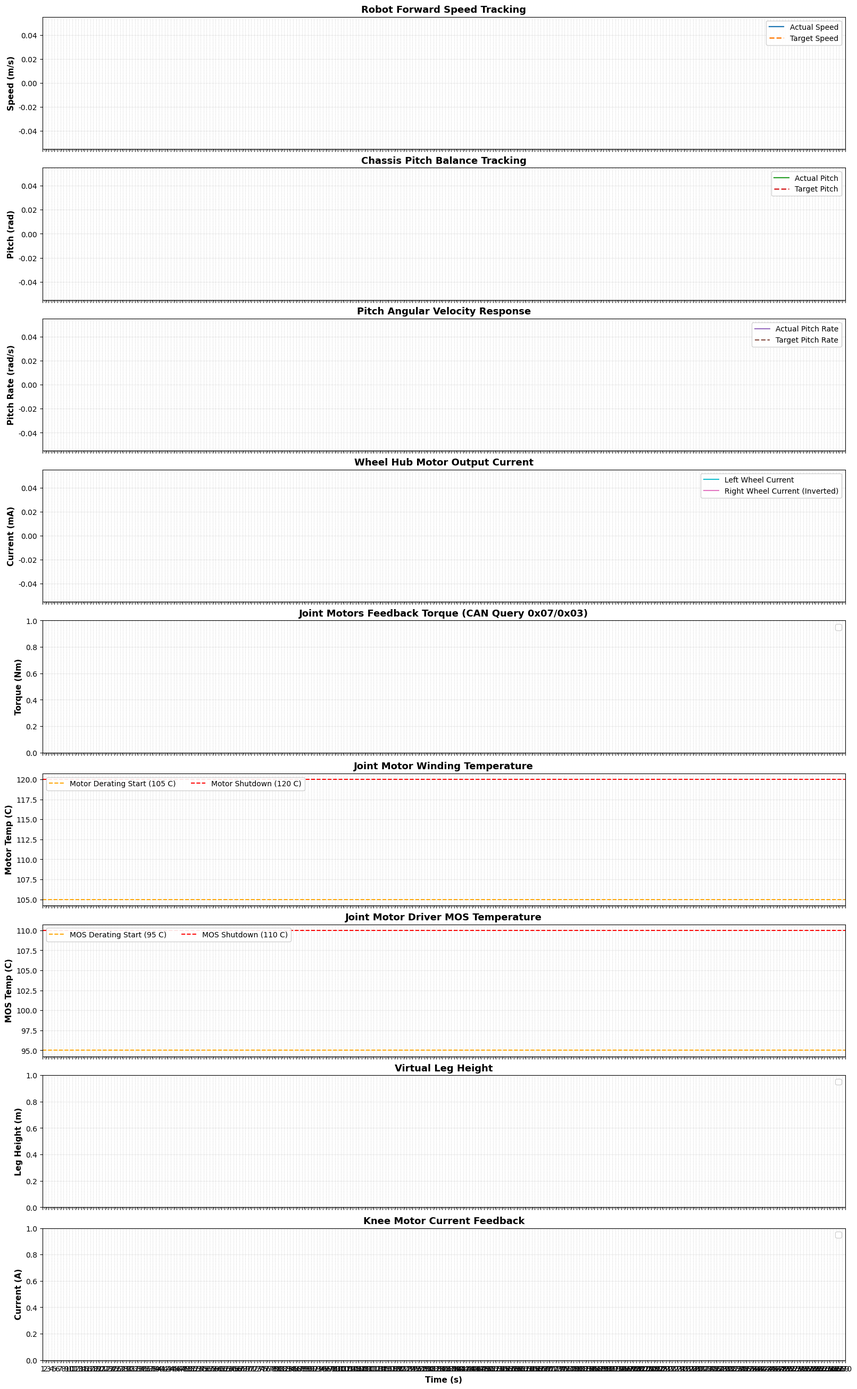

This figure's Python source: (Note: this script raises an exception after producing the figure.)
#!/usr/bin/env python3
# -*- coding: utf-8 -*-
import os
import struct
import numpy as np
import matplotlib.pyplot as plt
from matplotlib.ticker import MultipleLocator

base_path = "/home/robot/bbot_real/src/bbot_real/src/data_logs/"

# ===============================
# 时间显示范围 (单位: 秒)
# ===============================
TIME_START = 1.0
TIME_END = 270.0

# ==============================================================================
# 因克斯 (ENCOS) 电机 CAN 协议解析工具 (PDF 手册第 9.3 节 & 第 10 节)
# ==============================================================================
def parse_encos_feedback(data_bytes: bytes) -> dict:
    if len(data_bytes) < 2:
        return {}
    frame_type = (data_bytes[0] >> 5) & 0x07
    err_code = data_bytes[0] & 0x1F
    info = {"frame_type": frame_type, "error_code": err_code}

    if frame_type == 1 and len(data_bytes) >= 8:
        pos_raw = (
            (data_bytes[1] << 8) |
            data_bytes[2]
        )
        spd_raw = (
            (data_bytes[3] << 4) |
            (data_bytes[4] >> 4)
        )
        info["pos_rad"] = (
            (pos_raw / 65535.0) * 25.0 - 12.5
        )
        info["spd_rad_s"] = (
            (spd_raw / 4095.0) * 36.0 - 18.0
        )
        info["motor_temp"] = (
            data_bytes[6] - 50
        ) / 2.0
        info["mos_temp"] = (
            data_bytes[7] - 50
        ) / 2.0

    elif frame_type == 2 and len(data_bytes) >= 8:
        info["pos_deg"] = struct.unpack(">f", data_bytes[1:5])[0]
        info["current_a"] = struct.unpack(">h", data_bytes[5:7])[0] / 100.0

    elif frame_type == 3 and len(data_bytes) >= 8:
        info["spd_rpm"] = struct.unpack(">f", data_bytes[1:5])[0]
        info["current_a"] = struct.unpack(">h", data_bytes[5:7])[0] / 100.0

    elif frame_type == 5 and len(data_bytes) >= 4:
        query_id = data_bytes[1]
        if query_id == 3 and len(data_bytes) >= 6:
            info["current_a"] = struct.unpack(">f", data_bytes[2:6])[0]
        elif query_id == 22 and len(data_bytes) >= 4:
            info["kt"] = ((data_bytes[2] << 8) | data_bytes[3]) / 100.0

    return info

# ===============================
# 数据文件路径
# ===============================
angle_files = {
    "data": base_path + "angle_data.txt",
    "target": base_path + "target_angle_data.txt",
    "timestamp": base_path + "timestamp_angle.txt",
    "target_timestamp": base_path + "timestamp_target_angle.txt",
}

speed_files = {
    "data": base_path + "speed_data.txt",
    "target": base_path + "target_speed_data.txt",
    "timestamp": base_path + "timestamp_speed.txt",
    "target_timestamp": base_path + "timestamp_target_speed.txt",
}

gyro_files = {
    "data": base_path + "gyro_data.txt",
    "target": base_path + "target_gyro_data.txt",
    "timestamp": base_path + "timestamp_gyro.txt",
    "target_timestamp": base_path + "timestamp_target_gyro.txt",
}

current_files = {
    "left": base_path + "left_current_data.txt",
    "right": base_path + "right_current_data.txt",
    "timestamp_left": base_path + "timestamp_left_current.txt",
    "timestamp_right": base_path + "timestamp_right_current.txt",
}

def get_motor_file(primary_name, fallback_name):
    p = os.path.join(base_path, primary_name)
    return p if os.path.exists(p) else os.path.join(base_path, fallback_name)

motor_files = {
    "motor1": get_motor_file("hip_left_torque.txt", "motor1_torque.txt"),
    "motor2": get_motor_file("knee_left_torque.txt", "motor2_torque.txt"),
    "motor3": get_motor_file("hip_right_torque.txt", "motor3_torque.txt"),
    "motor4": get_motor_file("knee_right_torque.txt", "motor4_torque.txt"),
}

temperature_files = {
    "hip_left_motor": base_path + "hip_left_motor_temp.txt",
    "hip_left_mos": base_path + "hip_left_mos_temp.txt",
    "knee_left_motor": base_path + "knee_left_motor_temp.txt",
    "knee_left_mos": base_path + "knee_left_mos_temp.txt",
    "hip_right_motor": base_path + "hip_right_motor_temp.txt",
    "hip_right_mos": base_path + "hip_right_mos_temp.txt",
    "knee_right_motor": base_path + "knee_right_motor_temp.txt",
    "knee_right_mos": base_path + "knee_right_mos_temp.txt",
    "timestamp": base_path + "timestamp_joint_temp.txt",
}

# ===============================
# 新增：腿高 / 膝关节诊断日志
# ===============================
leg_diag_files = {
    "height": base_path + "current_height.txt",
    "left_height": base_path + "left_leg_height.txt",
    "right_height": base_path + "right_leg_height.txt",
    "knee_left_current": base_path + "knee_left_current_feedback.txt",
    "knee_right_current": base_path + "knee_right_current_feedback.txt",
    "knee_left_kt": base_path + "knee_left_kt.txt",
    "knee_right_kt": base_path + "knee_right_kt.txt",
    "timestamp": base_path + "timestamp_leg_diag.txt",
}

# ===============================
# 文件读取
# ===============================
def read_data(file_path, name):
    try:
        with open(file_path, "r") as f:
            data = [float(line.strip()) for line in f if line.strip()]
        print(f"Loaded {name}: {len(data)} points")
        return np.array(data)
    except Exception as e:
        print(f"Failed to read {name}: {e}")
        return np.array([])

# ===============================
# 数据对齐与处理
# ===============================
def process_dataset(files, label):
    data = read_data(files["data"], label + " actual")
    target = read_data(files["target"], label + " target")
    t = read_data(files["timestamp"], label + " time")
    tt = read_data(files["target_timestamp"], label + " target time")

    n = min(len(data), len(target), len(t), len(tt))
    if n == 0:
        return {
            "data": np.array([]),
            "target": np.array([]),
            "time": np.array([]),
            "target_time": np.array([]),
        }

    data = data[:n]
    target = target[:n]

    if len(t) > 1 and (t[n - 1] - t[0]) > 0.1:
        t = t[:n] - t[0]
        tt = tt[:n] - tt[0]
    else:
        t = np.arange(n) * 0.005
        tt = np.arange(n) * 0.005

    return {
        "data": data,
        "target": target,
        "time": t,
        "target_time": tt,
    }

def process_current():
    left = read_data(current_files["left"], "left current")
    right = read_data(current_files["right"], "right current")
    tl = read_data(current_files["timestamp_left"], "left time")
    tr = read_data(current_files["timestamp_right"], "right time")

    n = min(len(left), len(right), len(tl), len(tr))
    if n == 0:
        return {
            "left": np.array([]),
            "right": np.array([]),
            "tl": np.array([]),
            "tr": np.array([]),
        }

    left = left[:n]
    right = right[:n]

    if len(tl) > 1 and (tl[n - 1] - tl[0]) > 0.1:
        tl = tl[:n] - tl[0]
        tr = tr[:n] - tr[0]
    else:
        tl = np.arange(n) * 0.005
        tr = np.arange(n) * 0.005

    return {"left": left, "right": right, "tl": tl, "tr": tr}

def process_motor():
    motor = {}
    for key, file in motor_files.items():
        data = read_data(file, key + " torque")
        motor[key] = data

    valid_lens = [len(v) for v in motor.values() if len(v) > 0]
    n = min(valid_lens) if valid_lens else 0

    for key in motor:
        if len(motor[key]) >= n:
            motor[key] = motor[key][:n]
        else:
            motor[key] = np.zeros(n)

    motor["time"] = np.arange(n) * 0.005
    return motor

def process_temperature():
    temp = {}
    for key, file_path in temperature_files.items():
        if key == "timestamp":
            continue
        temp[key] = read_data(
            file_path,
            key.replace("_", " ")
        )

    t = read_data(
        temperature_files["timestamp"],
        "joint temperature time"
    )

    if len(t) == 0:
        temp["time"] = np.array([])
        return temp

    valid_lengths = [len(t)]
    for value in temp.values():
        if len(value) > 0:
            valid_lengths.append(len(value))
    n = min(valid_lengths)

    t = t[:n]
    for key in list(temp.keys()):
        if len(temp[key]) >= n:
            temp[key] = temp[key][:n]
        else:
            temp[key] = np.full(n, np.nan)

    if len(t) > 1 and (t[-1] - t[0]) > 0.1:
        t = t - t[0]
    else:
        t = np.arange(n) * 0.005

    temp["time"] = t
    return temp

def process_leg_diag():
    diag = {}
    for key, file_path in leg_diag_files.items():
        if key == "timestamp":
            continue
        diag[key] = read_data(
            file_path,
            key.replace("_", " ")
        )

    t = read_data(
        leg_diag_files["timestamp"],
        "leg diagnostic time"
    )

    if len(t) == 0:
        diag["time"] = np.array([])
        return diag

    n = len(t)
    valid_lengths = [len(t)]
    for value in diag.values():
        if len(value) > 0:
            valid_lengths.append(len(value))
    n = min(valid_lengths)

    t = t[:n]
    for key in list(diag.keys()):
        if len(diag[key]) >= n:
            diag[key] = diag[key][:n]
        else:
            diag[key] = np.full(n, np.nan)

    if len(t) > 1 and (t[-1] - t[0]) > 0.1:
        t = t - t[0]
    else:
        t = np.arange(n) * 0.005

    diag["time"] = t
    return diag

def auto_ylim(ax, x, y):
    if len(x) == 0 or len(y) == 0:
        return
    if len(x) == len(y):
        mask = (x >= TIME_START) & (x <= TIME_END)
        data = y[mask] if np.sum(mask) > 0 else y
    else:
        data = y

    data = np.asarray(data)
    data = data[np.isfinite(data)]
    if len(data) == 0:
        return

    ymin = np.min(data)
    ymax = np.max(data)
    r = ymax - ymin
    if r < 1e-6:
        r = max(abs(ymax), 0.1)
    margin = r * 0.15
    ax.set_ylim(ymin - margin, ymax + margin)

def print_knee_kt_summary(leg_diag):
    left_kt = leg_diag.get("knee_left_kt", np.array([]))
    right_kt = leg_diag.get("knee_right_kt", np.array([]))

    if len(left_kt) > 0:
        left_valid = left_kt[np.isfinite(left_kt)]
        if len(left_valid) > 0:
            print(f"Left Knee Kt median:  {np.median(left_valid):.4f} Nm/A")

    if len(right_kt) > 0:
        right_valid = right_kt[np.isfinite(right_kt)]
        if len(right_valid) > 0:
            print(f"Right Knee Kt median: {np.median(right_valid):.4f} Nm/A")

# ===============================
# 主绘图流程
# ===============================
def main():
    plt.rcParams["font.sans-serif"] = ["DejaVu Sans", "Arial"]
    plt.rcParams["axes.unicode_minus"] = False

    angle = process_dataset(angle_files, "pitch")
    speed = process_dataset(speed_files, "speed")
    gyro = process_dataset(gyro_files, "gyro")
    current = process_current()
    motor = process_motor()
    temperature = process_temperature()
    leg_diag = process_leg_diag()

    print_knee_kt_summary(leg_diag)

    # 启用约束布局，替代tight_layout，大幅提升渲染速度
    fig, axes = plt.subplots(9, 1, figsize=(16, 26), sharex=True, layout='constrained')

    # ============================================================
    # 1. 速度跟踪
    # ============================================================
    ax1 = axes[0]
    ax1.plot(
        speed["time"],
        speed["data"],
        label="Actual Speed",
        color="#1f77b4",
        lw=1.6
    )
    ax1.plot(
        speed["target_time"],
        speed["target"],
        label="Target Speed",
        color="#ff7f0e",
        linestyle="--",
        lw=1.8
    )
    ax1.set_ylabel("Speed (m/s)", fontsize=11, fontweight="bold")
    ax1.set_title("Robot Forward Speed Tracking", fontsize=13, fontweight="bold")
    ax1.legend(loc="upper right", framealpha=0.9)
    ax1.grid(True, linestyle=":", alpha=0.6)

    # ============================================================
    # 2. 俯仰角跟踪
    # ============================================================
    ax2 = axes[1]
    ax2.plot(
        angle["time"],
        angle["data"],
        label="Actual Pitch",
        color="#2ca02c",
        lw=1.6
    )
    ax2.plot(
        angle["target_time"],
        angle["target"],
        label="Target Pitch",
        color="#d62728",
        linestyle="--",
        lw=1.8
    )
    ax2.set_ylabel("Pitch (rad)", fontsize=11, fontweight="bold")
    ax2.set_title("Chassis Pitch Balance Tracking", fontsize=13, fontweight="bold")
    ax2.legend(loc="upper right", framealpha=0.9)
    ax2.grid(True, linestyle=":", alpha=0.6)

    # ============================================================
    # 3. 俯仰角速度
    # ============================================================
    ax3 = axes[2]
    ax3.plot(
        gyro["time"],
        gyro["data"],
        label="Actual Pitch Rate",
        color="#9467bd",
        lw=1.4
    )
    ax3.plot(
        gyro["target_time"],
        gyro["target"],
        label="Target Pitch Rate",
        color="#8c564b",
        linestyle="--",
        lw=1.6
    )
    ax3.set_ylabel("Pitch Rate (rad/s)", fontsize=11, fontweight="bold")
    ax3.set_title("Pitch Angular Velocity Response", fontsize=13, fontweight="bold")
    ax3.legend(loc="upper right", framealpha=0.9)
    ax3.grid(True, linestyle=":", alpha=0.6)

    # ============================================================
    # 4. 轮毂电机电流
    # ============================================================
    ax4 = axes[3]
    ax4.plot(
        current["tl"],
        current["left"],
        label="Left Wheel Current",
        color="#17becf",
        lw=1.5
    )
    ax4.plot(
        current["tr"],
        -current["right"],
        label="Right Wheel Current (Inverted)",
        color="#e377c2",
        lw=1.5
    )
    ax4.set_ylabel("Current (mA)", fontsize=11, fontweight="bold")
    ax4.set_title("Wheel Hub Motor Output Current", fontsize=13, fontweight="bold")
    ax4.legend(loc="upper right", framealpha=0.9)
    ax4.grid(True, linestyle=":", alpha=0.6)

    # ============================================================
    # 5. 四关节电机力矩反馈
    # ============================================================
    ax5 = axes[4]
    motor_labels = {
        "motor1": "Motor ID 1 (Left Hip)",
        "motor2": "Motor 2 (Left Knee)",
        "motor3": "Motor 3 (Right Hip)",
        "motor4": "Motor 4 (Right Knee - Inverted)",
    }
    colors = ["#e41a1c", "#377eb8", "#4daf4a", "#984ea3"]
    invert_motors = ["motor4"]
    plotted_motor_data = []

    for i in range(1, 5):
        key = f"motor{i}"
        if key in motor and len(motor[key]) > 0:
            data_to_plot = -motor[key] if key in invert_motors else motor[key]
            ax5.plot(
                motor["time"],
                data_to_plot,
                label=motor_labels[key],
                color=colors[i - 1],
                lw=1.6
            )
            plotted_motor_data.append(data_to_plot)

    ax5.set_ylabel("Torque (Nm)", fontsize=11, fontweight="bold")
    ax5.set_title(
        "Joint Motors Feedback Torque (CAN Query 0x07/0x03)",
        fontsize=13,
        fontweight="bold"
    )
    ax5.legend(loc="upper right", ncol=2, framealpha=0.9)
    ax5.grid(True, linestyle=":", alpha=0.6)

    # ============================================================
    # 6. 四关节电机线圈温度
    # ============================================================
    ax6 = axes[5]
    temp_colors = {
        "hip_left": "#e41a1c",
        "knee_left": "#377eb8",
        "hip_right": "#4daf4a",
        "knee_right": "#984ea3",
    }

    if len(temperature.get("time", [])) > 0:
        ax6.plot(
            temperature["time"],
            temperature["hip_left_motor"],
            label="Left Hip Motor",
            color=temp_colors["hip_left"],
            lw=1.6
        )
        ax6.plot(
            temperature["time"],
            temperature["knee_left_motor"],
            label="Left Knee Motor",
            color=temp_colors["knee_left"],
            lw=1.8
        )
        ax6.plot(
            temperature["time"],
            temperature["hip_right_motor"],
            label="Right Hip Motor",
            color=temp_colors["hip_right"],
            lw=1.6
        )
        ax6.plot(
            temperature["time"],
            temperature["knee_right_motor"],
            label="Right Knee Motor",
            color=temp_colors["knee_right"],
            lw=1.8
        )

    ax6.axhline(
        105.0,
        color="orange",
        linestyle="--",
        lw=1.4,
        label="Motor Derating Start (105 C)"
    )
    ax6.axhline(
        120.0,
        color="red",
        linestyle="--",
        lw=1.4,
        label="Motor Shutdown (120 C)"
    )
    ax6.set_ylabel("Motor Temp (C)", fontsize=11, fontweight="bold")
    ax6.set_title("Joint Motor Winding Temperature", fontsize=13, fontweight="bold")
    ax6.legend(loc="upper left", ncol=2, framealpha=0.9)
    ax6.grid(True, linestyle=":", alpha=0.6)

    # ============================================================
    # 7. 四关节驱动 MOS 温度
    # ============================================================
    ax7 = axes[6]
    if len(temperature.get("time", [])) > 0:
        ax7.plot(
            temperature["time"],
            temperature["hip_left_mos"],
            label="Left Hip MOS",
            color=temp_colors["hip_left"],
            lw=1.6
        )
        ax7.plot(
            temperature["time"],
            temperature["knee_left_mos"],
            label="Left Knee MOS",
            color=temp_colors["knee_left"],
            lw=1.8
        )
        ax7.plot(
            temperature["time"],
            temperature["hip_right_mos"],
            label="Right Hip MOS",
            color=temp_colors["hip_right"],
            lw=1.6
        )
        ax7.plot(
            temperature["time"],
            temperature["knee_right_mos"],
            label="Right Knee MOS",
            color=temp_colors["knee_right"],
            lw=1.8
        )

    ax7.axhline(
        95.0,
        color="orange",
        linestyle="--",
        lw=1.4,
        label="MOS Derating Start (95 C)"
    )
    ax7.axhline(
        110.0,
        color="red",
        linestyle="--",
        lw=1.4,
        label="MOS Shutdown (110 C)"
    )
    ax7.set_ylabel("MOS Temp (C)", fontsize=11, fontweight="bold")
    ax7.set_title("Joint Motor Driver MOS Temperature", fontsize=13, fontweight="bold")
    ax7.legend(loc="upper left", ncol=2, framealpha=0.9)
    ax7.grid(True, linestyle=":", alpha=0.6)

    # ============================================================
    # 8. 虚拟腿高度
    # ============================================================
    ax8 = axes[7]
    if len(leg_diag.get("time", [])) > 0:
        ax8.plot(
            leg_diag["time"],
            leg_diag["height"],
            label="Center Height",
            color="#000000",
            lw=1.8
        )
        ax8.plot(
            leg_diag["time"],
            leg_diag["left_height"],
            label="Left Leg Height",
            color="#377eb8",
            lw=1.4
        )
        ax8.plot(
            leg_diag["time"],
            leg_diag["right_height"],
            label="Right Leg Height",
            color="#984ea3",
            lw=1.4
        )
    ax8.set_ylabel("Leg Height (m)", fontsize=11, fontweight="bold")
    ax8.set_title("Virtual Leg Height", fontsize=13, fontweight="bold")
    ax8.legend(loc="upper right", framealpha=0.9)
    ax8.grid(True, linestyle=":", alpha=0.6)

    # ============================================================
    # 9. 左右膝关节反馈电流
    # ============================================================
    ax9 = axes[8]
    if len(leg_diag.get("time", [])) > 0:
        ax9.plot(
            leg_diag["time"],
            leg_diag["knee_left_current"],
            label="Left Knee Current",
            color="#377eb8",
            lw=1.6
        )
        ax9.plot(
            leg_diag["time"],
            -leg_diag["knee_right_current"],
            label="Right Knee Current (Inverted)",
            color="#984ea3",
            lw=1.6
        )
    ax9.set_xlabel("Time (s)", fontsize=11, fontweight="bold")
    ax9.set_ylabel("Current (A)", fontsize=11, fontweight="bold")
    ax9.set_title("Knee Motor Current Feedback", fontsize=13, fontweight="bold")
    ax9.legend(loc="upper right", framealpha=0.9)
    ax9.grid(True, linestyle=":", alpha=0.6)

    # ============================================================
    # 坐标范围与刻度设置
    # ============================================================
    for ax in axes:
        ax.set_xlim(TIME_START, TIME_END)
        ax.xaxis.set_major_locator(MultipleLocator(1.0))
        ax.xaxis.set_minor_locator(MultipleLocator(0.5))  # 次刻度间隔调大，避免数量超限

    auto_ylim(ax1, speed["time"], speed["data"])
    auto_ylim(ax2, angle["time"], angle["data"])
    auto_ylim(ax3, gyro["time"], gyro["data"])
    auto_ylim(ax4, current["tl"], current["left"])

    if plotted_motor_data:
        all_motor_time = np.concatenate(
            [motor["time"]] * len(plotted_motor_data)
        )
        auto_ylim(
            ax5,
            all_motor_time,
            np.concatenate(plotted_motor_data)
        )

    if len(leg_diag.get("time", [])) > 0:
        # 第8张图统一自动缩放
        height_series = []
        for key in ["height", "left_height", "right_height"]:
            if key in leg_diag and len(leg_diag[key]) > 0:
                height_series.append(leg_diag[key])
        if height_series:
            all_height_time = np.concatenate(
                [leg_diag["time"]] * len(height_series)
            )
            auto_ylim(
                ax8,
                all_height_time,
                np.concatenate(height_series)
            )

        # 第9张图统一自动缩放
        current_series = []
        if len(leg_diag.get("knee_left_current", [])) > 0:
            current_series.append(leg_diag["knee_left_current"])
        if len(leg_diag.get("knee_right_current", [])) > 0:
            current_series.append(-leg_diag["knee_right_current"])
        if current_series:
            all_knee_current_time = np.concatenate(
                [leg_diag["time"]] * len(current_series)
            )
            auto_ylim(
                ax9,
                all_knee_current_time,
                np.concatenate(current_series)
            )

    output = base_path + "all_metrics_comparison.png"
    plt.savefig(output, dpi=300, bbox_inches="tight")
    print("Saved figure successfully:", output)
    plt.show()

if __name__ == "__main__":
    main()
